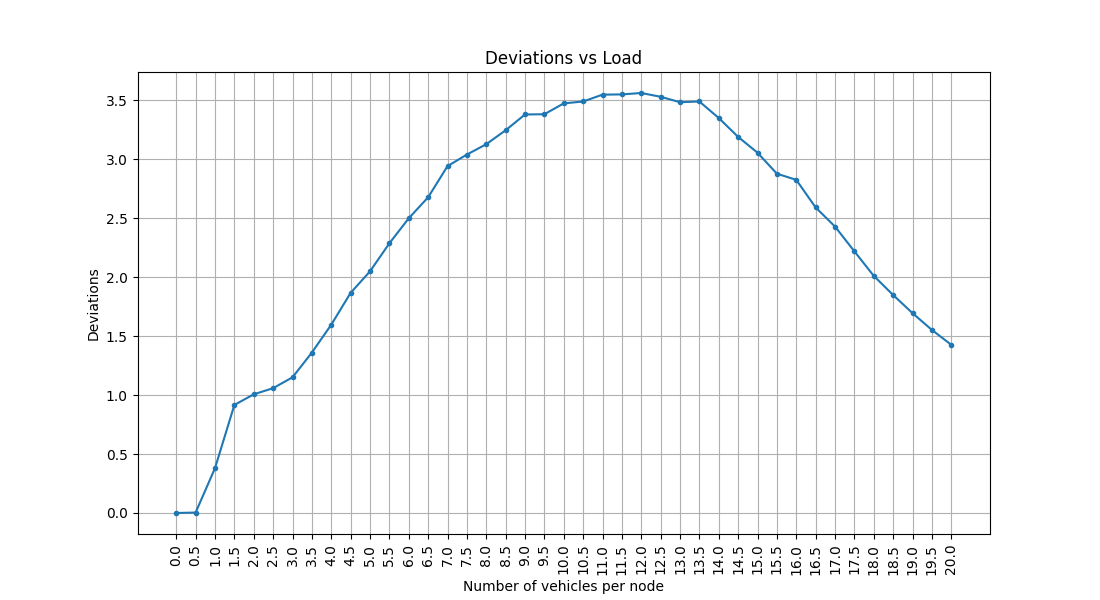

Data behind this chart, as committed beside it:
Load, Deviation
0, 0
1, 0.004
2, 0.38
3, 0.916
4, 1.006
5, 1.058
6, 1.15
7, 1.36
8, 1.596
9, 1.866
10, 2.048
11, 2.286
12, 2.498
13, 2.676
14, 2.94
15, 3.038
16, 3.126
17, 3.244
18, 3.378
19, 3.38
20, 3.472
21, 3.488
22, 3.546
23, 3.548
24, 3.56
25, 3.528
26, 3.482
27, 3.488
28, 3.348
29, 3.188
30, 3.054
31, 2.876
32, 2.824
33, 2.59
34, 2.428
35, 2.218
36, 2.01
37, 1.848
38, 1.694
39, 1.552
40, 1.426
